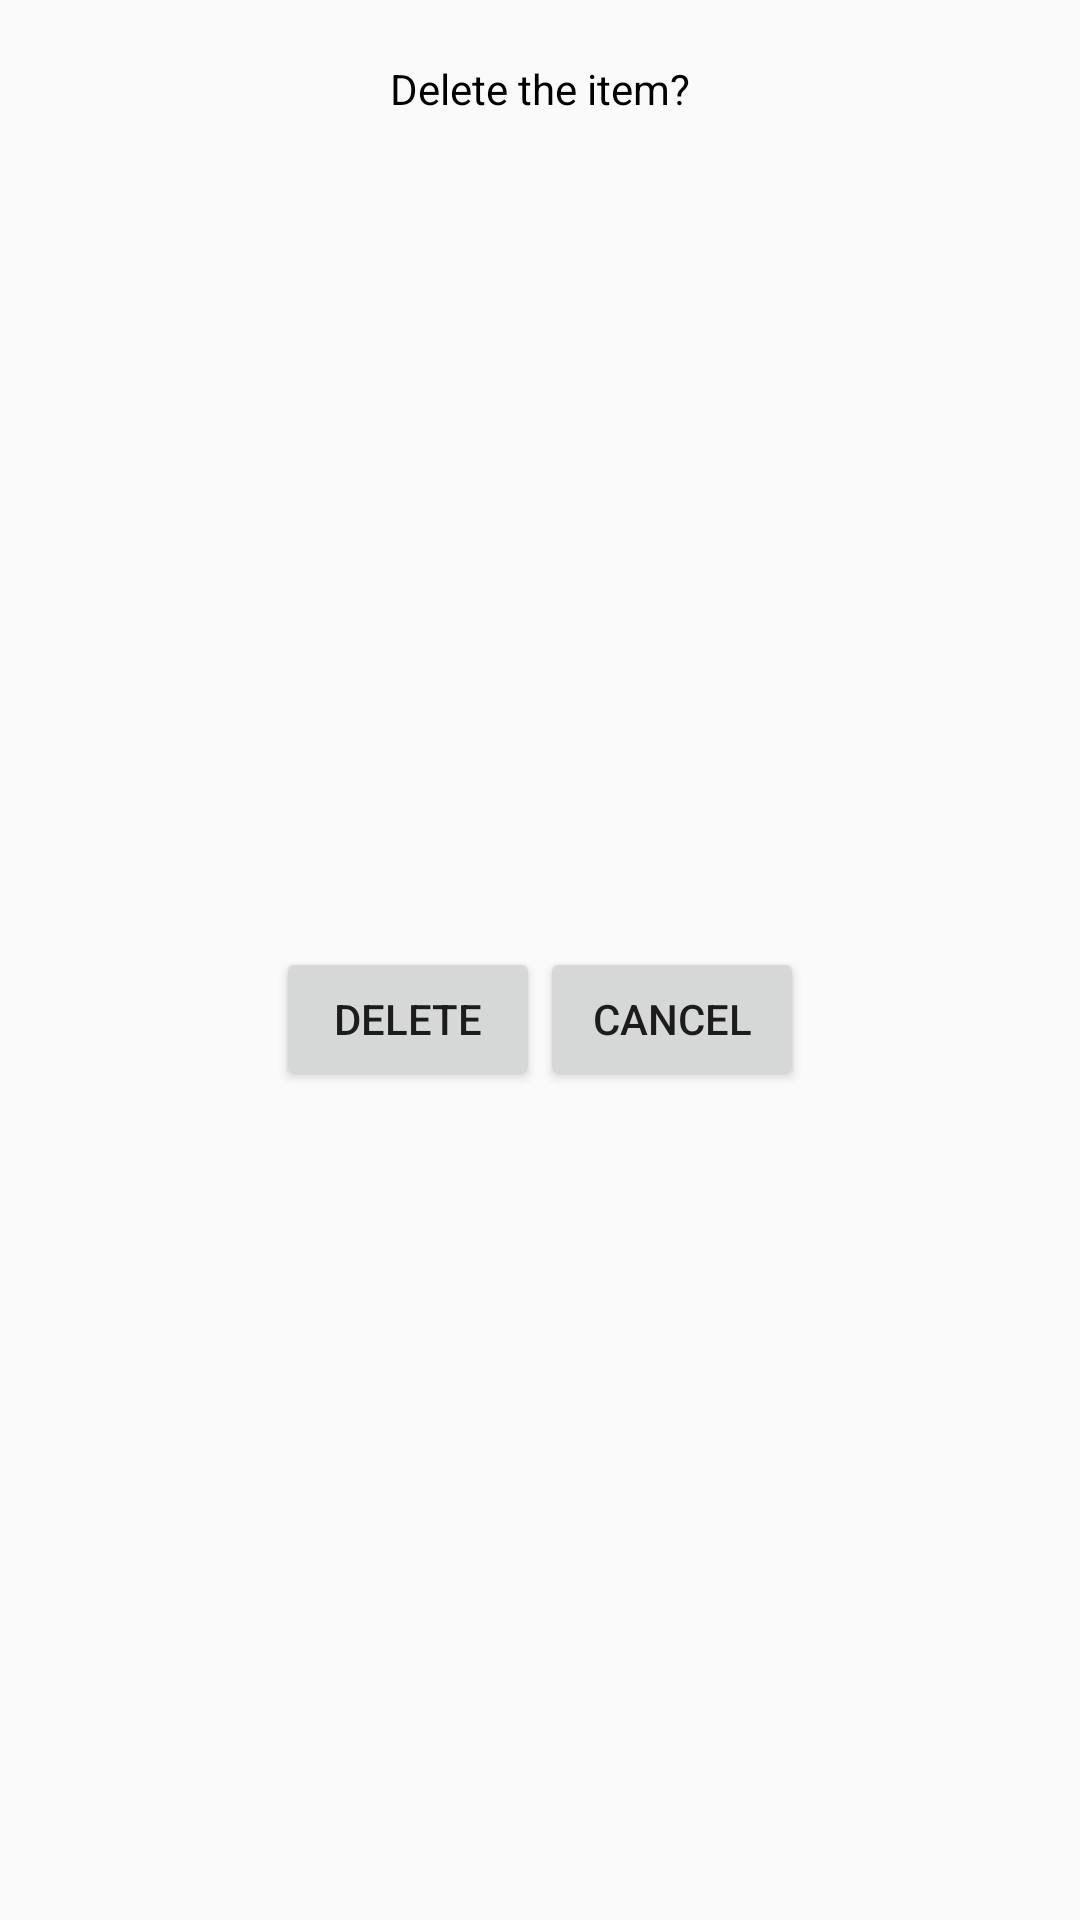

Android layout source for this screen:
<!-- AndroidManifest.xml: application theme Theme.AppCompat.Light.NoActionBar -->
<!-- res/layout/deleteitem_dialog.xml -->
<?xml version="1.0" encoding="utf-8"?>
<androidx.constraintlayout.widget.ConstraintLayout
    xmlns:android="http://schemas.android.com/apk/res/android"
    xmlns:app="http://schemas.android.com/apk/res-auto"
    xmlns:tools="http://schemas.android.com/tools"
    android:orientation="vertical"
    android:layout_width="wrap_content"
    android:layout_height="wrap_content"
    android:layout_margin="50dp"
    android:padding="20dp"
    android:layout_gravity="center"
    >

    <TextView
        android:gravity="center"
        android:id="@+id/textview_deleteitemalert"
        android:textColor="@color/Black"
        android:layout_width="match_parent"
        android:layout_height="wrap_content"
        android:text="@string/delete_the_item"
        app:layout_constraintTop_toTopOf="parent"
        />

    <LinearLayout
        android:layout_width="match_parent"
        android:layout_height="wrap_content"
        android:orientation="horizontal"
        android:layout_marginTop="20dp"
        app:layout_constraintTop_toBottomOf="@+id/textview_deleteitemalert"
        app:layout_constraintBottom_toBottomOf="parent"
        android:gravity="center"
        >

        <Button
            android:id="@+id/bttn_confirmdelete"
            android:layout_width="wrap_content"
            android:layout_height="wrap_content"
            android:text="@string/text_deleteItem"
            />

        <Button
            android:id="@+id/bttn_canceldelete"
            android:layout_width="wrap_content"
            android:layout_height="wrap_content"
            android:text="@string/text_cancedeleteitem"
         />
    </LinearLayout>
</androidx.constraintlayout.widget.ConstraintLayout>
<!-- resources referenced by this layout -->
<resources>
  <color name="Black">#000000</color>
  <string name="delete_the_item">Delete the item?</string>
  <string name="text_cancedeleteitem">Cancel</string>
  <string name="text_deleteItem">Delete</string>
</resources>
